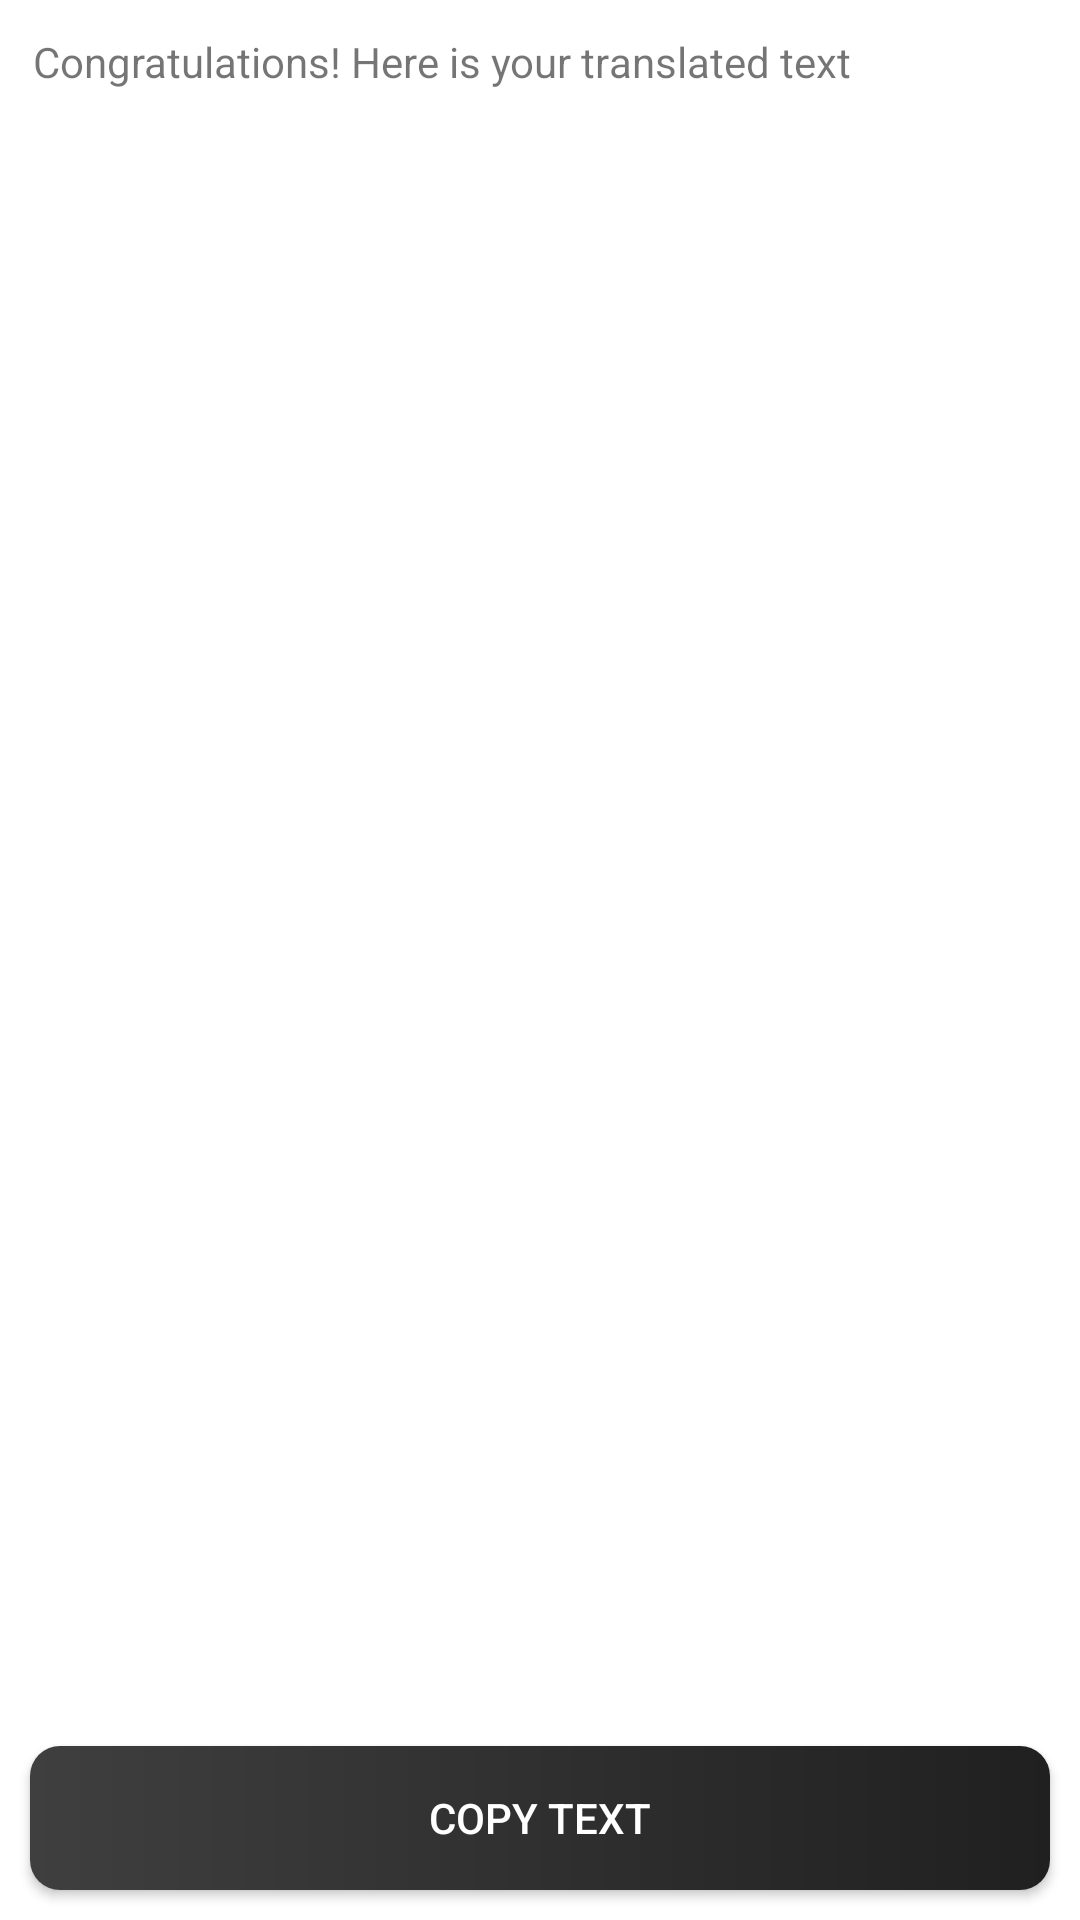

The Android layout XML behind this screen, and the referenced resources:
<!-- AndroidManifest.xml: application theme AppTheme -->
<!-- res/layout/activity_result.xml -->
<?xml version="1.0" encoding="utf-8"?>
<androidx.constraintlayout.widget.ConstraintLayout xmlns:android="http://schemas.android.com/apk/res/android"
    xmlns:app="http://schemas.android.com/apk/res-auto"
    xmlns:tools="http://schemas.android.com/tools"
    android:layout_width="match_parent"
    android:layout_height="match_parent"
    android:background="@color/white"
    tools:context=".ui.ResultActivity">



    <Button
        android:textColor="@color/white"
        android:layout_margin="10dp"
        android:background="@drawable/button_shape"
        android:id="@+id/copyTxtBtn"
        android:layout_width="0dp"
        android:layout_height="wrap_content"
        android:text="@string/copy_text"
        app:layout_constraintBottom_toBottomOf="parent"
        app:layout_constraintEnd_toEndOf="parent"
        app:layout_constraintStart_toStartOf="parent"
        app:layout_constraintTop_toBottomOf="@+id/scrollView2" />

    <ScrollView
        android:id="@+id/scrollView2"
        android:layout_width="0dp"
        android:layout_height="0dp"
        android:layout_marginStart="1dp"
        android:layout_marginLeft="1dp"
        android:layout_marginTop="1dp"
        android:layout_marginEnd="1dp"
        android:layout_marginRight="1dp"
        android:layout_marginBottom="1dp"
        app:layout_constraintBottom_toTopOf="@+id/copyTxtBtn"
        app:layout_constraintEnd_toEndOf="parent"
        app:layout_constraintStart_toStartOf="parent"
        app:layout_constraintTop_toTopOf="parent">

        <LinearLayout
            android:layout_width="match_parent"
            android:layout_height="wrap_content"
            android:orientation="vertical" >
            <TextView
                android:layout_margin="10dp"
                android:text="Congratulations! Here is your translated text"
                android:layout_width="wrap_content"
                android:layout_height="wrap_content"/>
            <EditText
                android:background="@null"
                android:textStyle="bold"
                android:textSize="18sp"
                android:padding="@dimen/dimension"
                android:id="@+id/translatedText"
                android:inputType="textMultiLine"
                android:layout_width="match_parent"
                android:layout_height="wrap_content"/>
        </LinearLayout>
    </ScrollView>

</androidx.constraintlayout.widget.ConstraintLayout>
<!-- resources referenced by this layout -->
<resources>
  <color name="white">#FFFFFF</color>
  <dimen name="dimension">10dp</dimen>
  <!-- drawable button_shape (drawable) -->
  <?xml version="1.0" encoding="utf-8"?>
  <shape xmlns:android="http://schemas.android.com/apk/res/android"
      android:padding="20dp"
      android:shape="rectangle">
  
      <gradient
          android:startColor="#3F3F3F"
          android:endColor="#202020"
          />
  
      <corners android:radius="10dp"/>
  
  </shape>
  <string name="copy_text">Copy Text</string>
  <style name="AppTheme" parent="Theme.AppCompat.Light.DarkActionBar">
          
          <item name="colorPrimary">@color/colorPrimary</item>
          <item name="colorPrimaryDark">@color/colorPrimaryDark</item>
          <item name="colorAccent">@color/colorAccent</item>
      </style>
  <color name="colorPrimary">#3F3F3F</color>
  <color name="colorPrimaryDark">#1F1F1F</color>
  <color name="colorAccent">#111111</color>
</resources>
